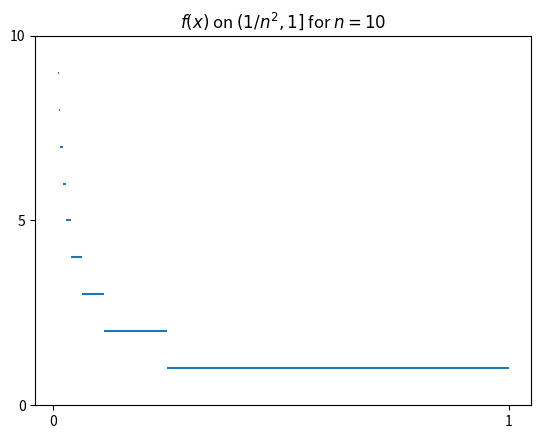

Write Python code to recreate this figure.
from matplotlib.colors import LinearSegmentedColormap
import matplotlib.pyplot as plt

max_n = 10
bounds = [1 / (max_n-j)**2 for j in range(max_n)]
plt.hlines(list(range(1, max_n))[::-1], bounds[:-1], bounds[1:])
yticks = list(range(max_n+1))[::5]
plt.yticks(yticks, yticks)
plt.xticks([0,1])
plt.title(f"$f(x)$ on $(1/n^2, 1]$ for $n={max_n}$")
plt.savefig('sketch.jpg', dpi=500)